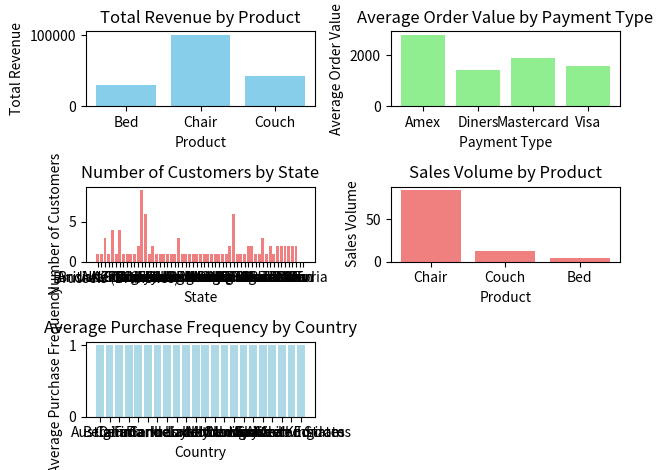

Reproduce this figure in Python.
import pandas as pd
import matplotlib.pyplot as plt

# Given data for Total Revenue by Product
data = {'Product': ['Bed', 'Chair', 'Couch'],
        'Total_Revenue': [30000, 100800, 43200]}

# Create a Pandas DataFrame
df = pd.DataFrame(data)

# Given data for Average Order Value by Payment Type
payment_data = {'payment_type': ['Amex', 'Diners', 'Mastercard', 'Visa'],
                'average_order_value': [2785.71, 1418.18, 1872.73, 1573.47]}

# Create a Pandas DataFrame
payment_df = pd.DataFrame(payment_data)

# Given data for Number of Customers by State
state_data = {'state': ['AL', 'AZ', 'Alberta', 'Andhra Pradesh', 'British Columbia', 'Brussels (Bruxelles)', 'CA', 'CO',
                         'Chisinau', 'Cork', 'Dubayy', 'Dublin', 'England', 'FL', 'Frederiksborg', 'GA', 'Gauteng', 'Geneve',
                         'HI', 'IA', 'ID', 'IL', 'Ile-de-France', 'Ita-Suomen Laani', 'Kobenhavn', 'Lombardy', 'Luxembourg',
                         'MD', 'MO', 'Meath', 'Michigan', 'Murcia', 'NC', 'NH', 'NJ', 'NY', 'Noord-Brabant', 'Noord-Holland',
                         'Nordrhein-Westfalen', 'Northern Ireland', 'OH', 'OR', 'Ontario', 'Oslo', 'Queensland', 'Rogaland',
                         'Saskatchewan', 'Stockholm', 'Storstrom', 'TN', 'TX', 'Tel Aviv', 'UT', 'VA', 'VT', 'Vaud', 'Victoria'],
               'number_of_customers': [1, 1, 3, 1, 4, 1, 4, 1, 1, 1, 1, 2, 9, 6, 1, 2, 1, 1, 1, 1, 1, 1, 3, 1, 1, 1, 1, 1, 1,
                                        1, 1, 1, 1, 1, 1, 1, 2, 6, 1, 1, 1, 2, 2, 1, 1, 3, 1, 2, 1, 2, 2, 2, 2, 2, 2, 0, 0]}

# Ensure both lists have the same length
if len(state_data['state']) != len(state_data['number_of_customers']):
    raise ValueError("Error: Lengths of 'state' and 'number_of_customers' must be the same.")

# Given data for Sales Volume by Product
sales_data = {'product': ['Chair', 'Couch', 'Bed'],
              'sales_volume': [84, 12, 4]}

# Create a Pandas DataFrame
sales_df = pd.DataFrame(sales_data)

# Given data for Average Purchase Frequency by Country
country_data = {'country': ['Australia', 'Belgium', 'Canada', 'Denmark', 'Finland', 'France', 'Germany', 'India', 'Ireland',
                             'Israel', 'Italy', 'Luxembourg', 'Moldova', 'Netherlands', 'Norway', 'South Africa', 'Spain',
                             'Sweden', 'Switzerland', 'United Arab Emirates', 'United Kingdom', 'United States'],
                'average_purchase_frequency': [1] * 22}

# Create a Pandas DataFrame
country_df = pd.DataFrame(country_data)

# Create subplots
plt.subplot(3, 2, 1)  # 3 rows, 2 columns, position 1
plt.bar(df['Product'], df['Total_Revenue'], color='skyblue')
plt.title('Total Revenue by Product')
plt.xlabel('Product')
plt.ylabel('Total Revenue')

plt.subplot(3, 2, 2)  # 3 rows, 2 columns, position 2
plt.bar(payment_df['payment_type'], payment_df['average_order_value'], color='lightgreen')
plt.title('Average Order Value by Payment Type')
plt.xlabel('Payment Type')
plt.ylabel('Average Order Value')

plt.subplot(3, 2, 3)  # 3 rows, 2 columns, position 3
plt.bar(state_data['state'], state_data['number_of_customers'], color='lightcoral')
plt.title('Number of Customers by State')
plt.xlabel('State')
plt.ylabel('Number of Customers')

plt.subplot(3, 2, 4)  # 3 rows, 2 columns, position 4
plt.bar(sales_df['product'], sales_df['sales_volume'], color='lightcoral')
plt.title('Sales Volume by Product')
plt.xlabel('Product')
plt.ylabel('Sales Volume')

plt.subplot(3, 2, 5)  # 3 rows, 2 columns, position 5
plt.bar(country_df['country'], country_df['average_purchase_frequency'], color='lightblue')
plt.title('Average Purchase Frequency by Country')
plt.xlabel('Country')
plt.ylabel('Average Purchase Frequency')

# Adjust layout to prevent overlapping
plt.tight_layout()

# Display the plots
plt.show()
